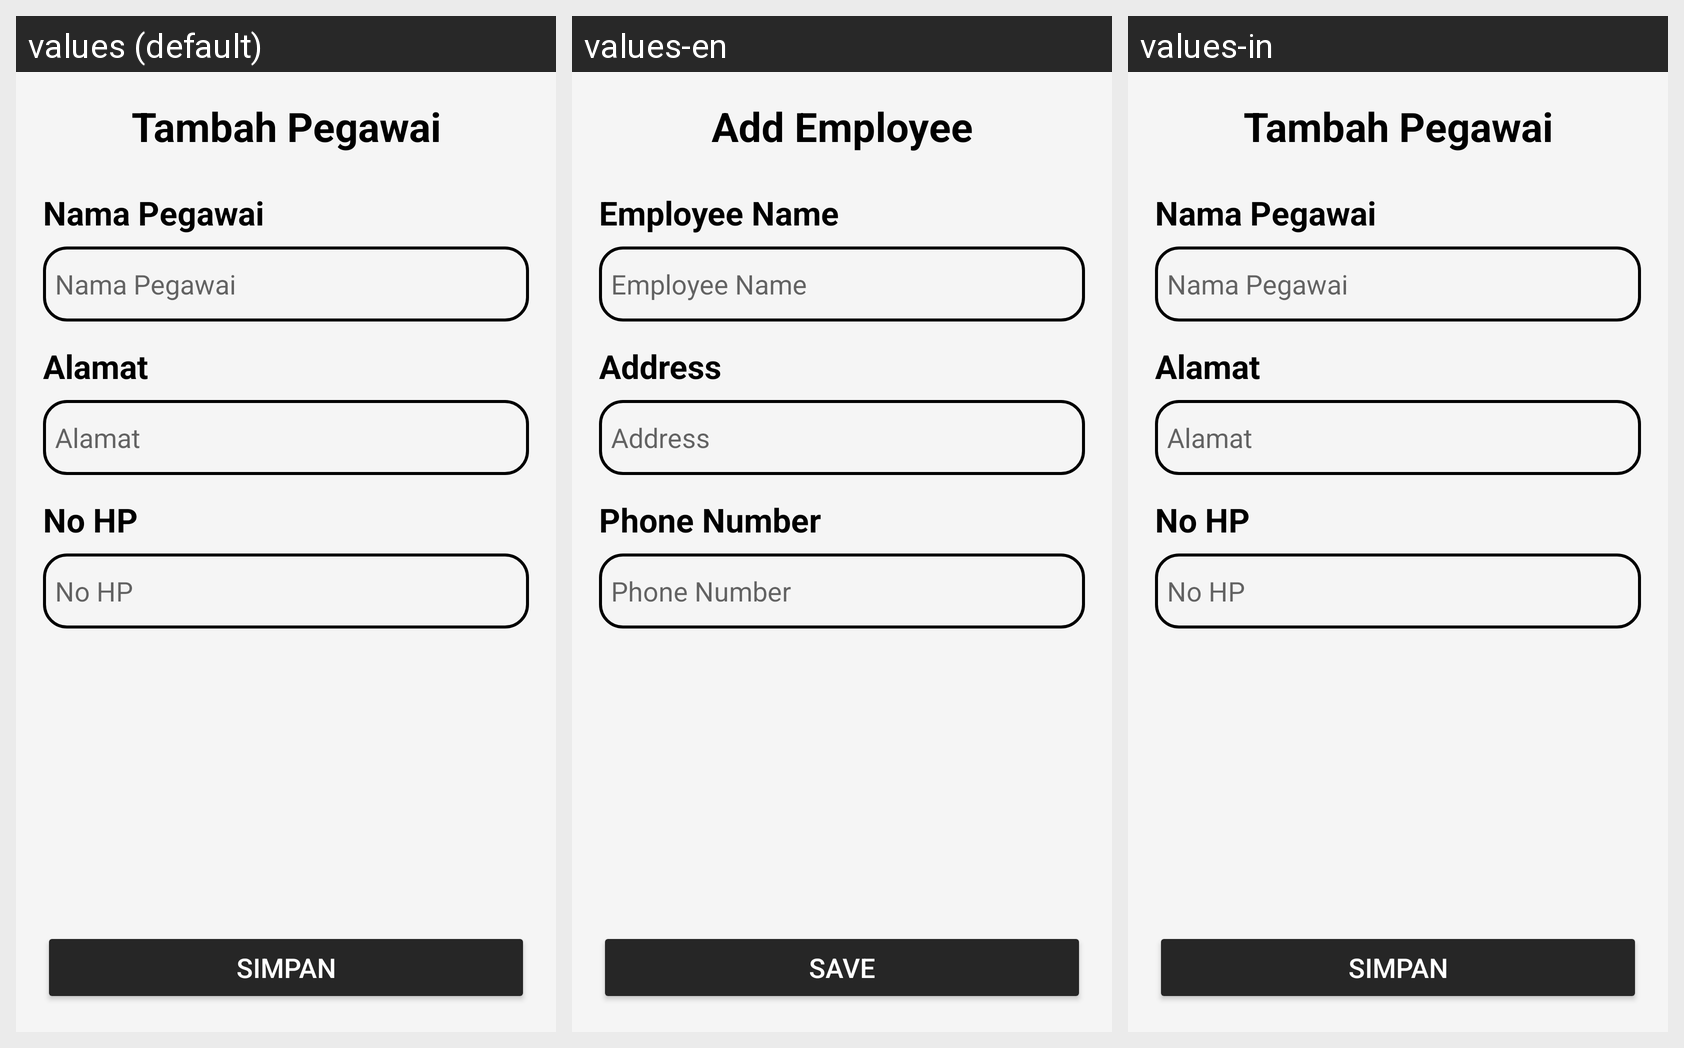

Strings drawn on this Android screen and how each of the app's shown locales translates them:
Android screen res/layout/activity_tambahan_pegawai.xml rendered under 3 locales, left to right: values (default), values-en, values-in. Device: Nexus 5 (rendered at 1080×1920; each locale shown at half size, 540×960, under a caption strip naming it); theme Theme.Laundry.
Strings drawn on this screen, with the default value and each locale's value (text and hints the layout hard-codes, and strings that could not be matched under every locale, appear in the picture but are not listed):

tambah_pegawai
  values: Tambah Pegawai
  values-en: Add Employee
  values-in: Tambah Pegawai

pegawai_nama
  values: Nama Pegawai
  values-en: Employee Name
  values-in: Nama Pegawai

alamat
  values: Alamat
  values-en: Address
  values-in: Alamat

nohp
  values: No HP
  values-en: Phone Number
  values-in: No HP

simpan
  values: Simpan
  values-en: Save
  values-in: Simpan
